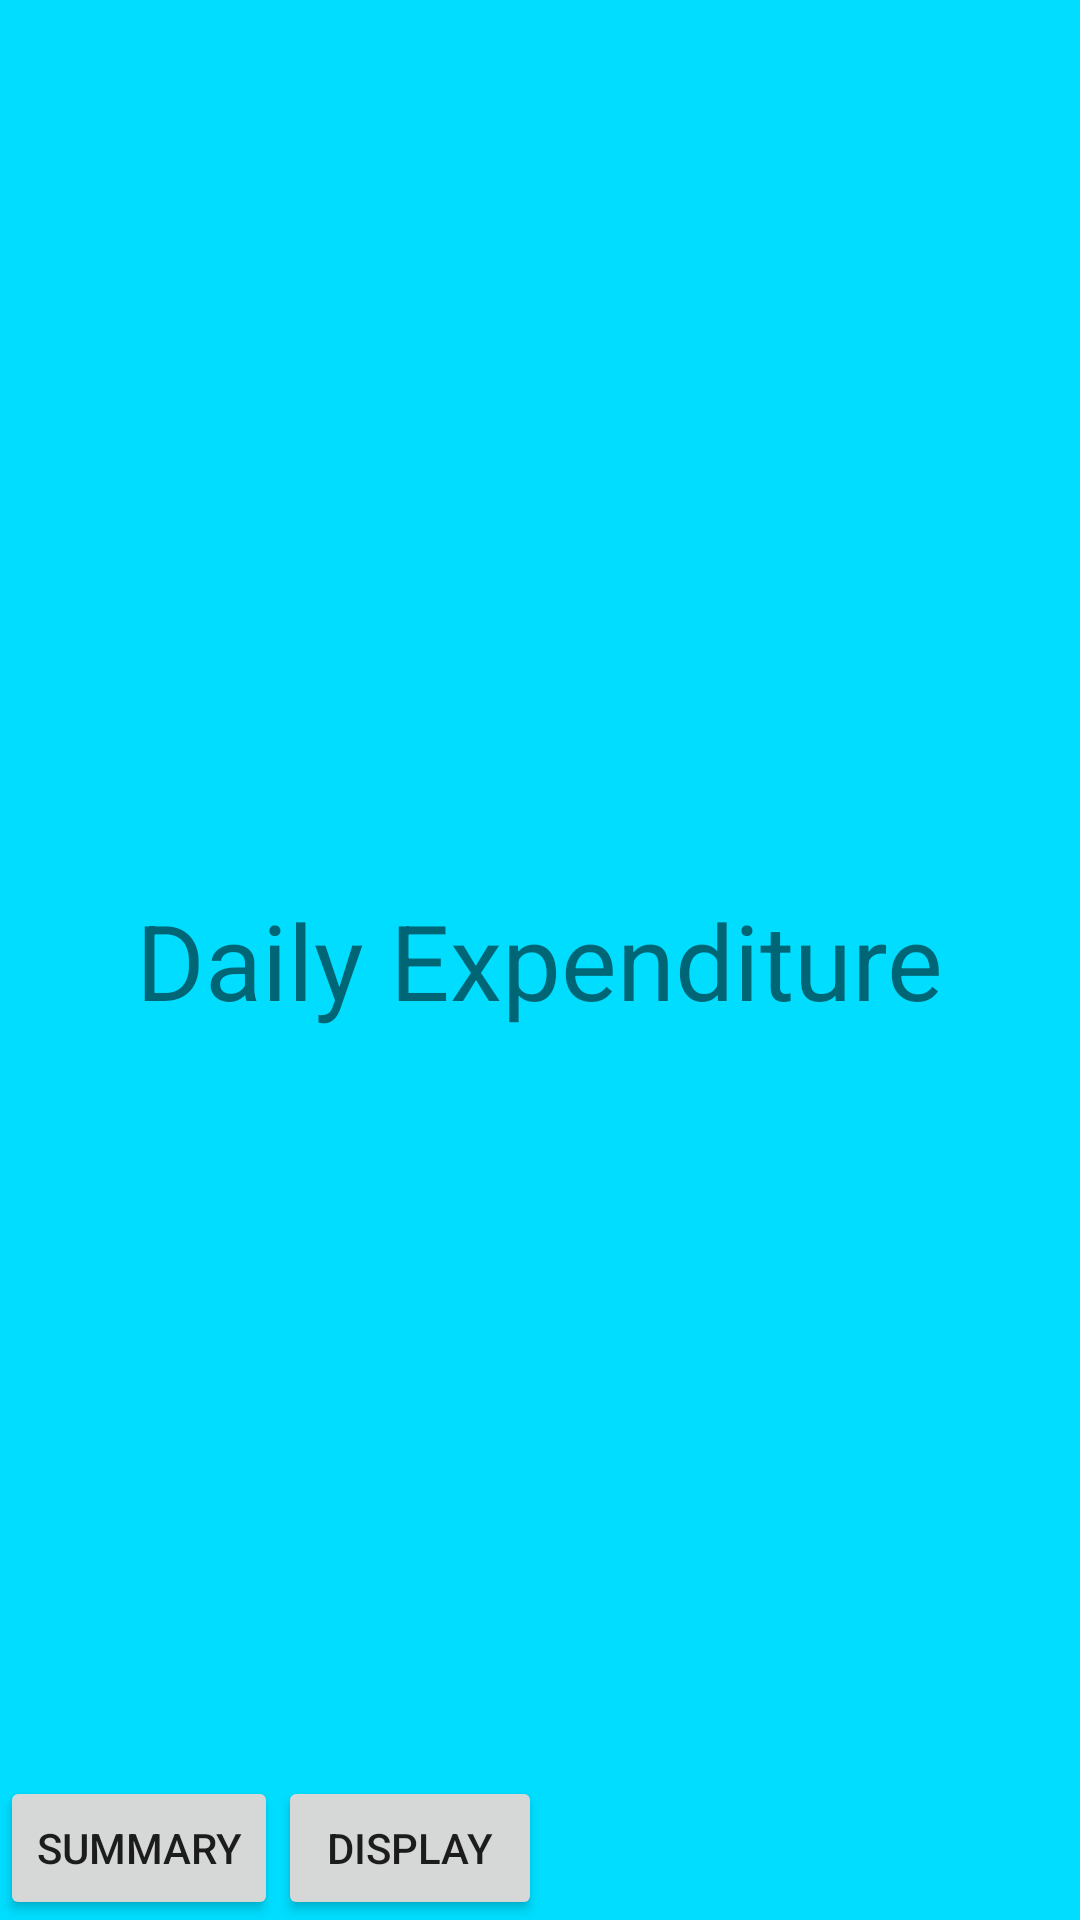

Reconstruct the res/layout file that produces this screen, plus the resources it refers to.
<!-- AndroidManifest.xml: application theme AppTheme -->
<!-- res/layout/fragment1.xml -->
<?xml version="1.0" encoding="utf-8"?>
<RelativeLayout xmlns:android="http://schemas.android.com/apk/res/android"
    android:layout_width="match_parent"
    android:layout_height="match_parent"
    android:background="@android:color/holo_blue_bright"
    android:orientation="vertical">

    <TextView
        android:layout_width="wrap_content"
        android:layout_height="wrap_content"
        android:text="Daily Expenditure"
        android:id="@+id/textView4"
        android:textSize="35dp"
        android:layout_centerVertical="true"
        android:layout_centerHorizontal="true"
        android:backgroundTint="#5f8abe" />

    <Button
        android:layout_width="wrap_content"
        android:layout_height="wrap_content"
        android:text="Summary"
        android:id="@+id/button"
        android:layout_alignParentBottom="true"
        android:layout_alignParentLeft="true"
        android:layout_alignParentStart="true"
        android:textColorHighlight="#ffffff" />

    <Button
        android:layout_width="wrap_content"
        android:layout_height="wrap_content"
        android:text="Display"
        android:id="@+id/button2"
        android:layout_alignTop="@+id/button"
        android:layout_toRightOf="@+id/button"
        android:layout_toEndOf="@+id/button"
        android:textColorHighlight="#ffffff" />
</RelativeLayout>
<!-- resources referenced by this layout -->
<resources>
  <style name="AppTheme" parent="Theme.AppCompat.Light.DarkActionBar">
          
          <item name="colorPrimary">@color/colorPrimary</item>
          <item name="colorPrimaryDark">@color/colorPrimaryDark</item>
          <item name="colorAccent">@color/colorAccent</item>
      </style>
  <!-- not gathered from this repository: default colours our renderer supplied (Android Studio template values) -->
  <color name="colorPrimary">#FF6200EE</color>
  <color name="colorPrimaryDark">#FF3700B3</color>
  <color name="colorAccent">#FF03DAC5</color>
</resources>
